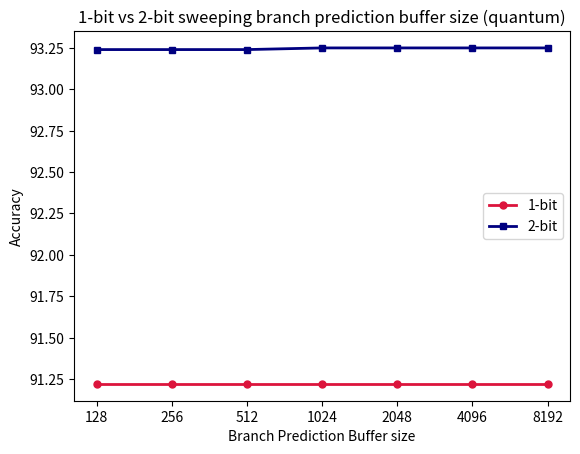

The script that saved this image:
import matplotlib.pyplot as plt
import matplotlib.ticker as mticker
# deal 1 bit vs 2 bit
deal_naive = [76.78, 77.96, 82.01, 82.20, 82.30, 82.35, 82.37]
deal_2bit = [84.14, 85.23, 87.44, 87.62, 87.71, 87.79, 87.81]

# quantum 1 bit vs 2 bit
quantum_naive = [91.22, 91.22, 91.22, 91.22, 91.22, 91.22, 91.22]
quantum_2bit = [93.24, 93.24, 93.24, 93.25, 93.25, 93.25, 93.25]

size = [128,256, 512, 1024, 2048, 4096, 8192]

fig, ax = plt.subplots()
plt.semilogx(size, deal_naive, marker = 'o', ms=5, lw=2, label = '1-bit', color = 'crimson')
plt.semilogx(size, deal_2bit, marker = 's', ms=5, lw=2, label = '2-bit', color='navy')
plt.xscale('log',base=2)
plt.xlabel(r'Branch Prediction Buffer size')
plt.ylabel(r'Accuracy')
ax = plt.gca()
ax.xaxis.set_major_formatter(mticker.ScalarFormatter())
plt.title('1-bit vs 2-bit sweeping branch prediction buffer size (deal)')
plt.legend()
plt.savefig('a_deal.pdf')
plt.show()
plt.clf()

fig, ax = plt.subplots()
plt.semilogx(size, quantum_naive, marker = 'o', ms=5, lw=2, label = '1-bit', color = 'crimson')
plt.semilogx(size, quantum_2bit, marker = 's', ms=5, lw=2, label = '2-bit', color='navy')
plt.xscale('log',base=2)
plt.xlabel(r'Branch Prediction Buffer size')
plt.ylabel(r'Accuracy')
ax = plt.gca()
ax.xaxis.set_major_formatter(mticker.ScalarFormatter())
plt.title('1-bit vs 2-bit sweeping branch prediction buffer size (quantum)')
plt.legend()
plt.savefig('a_quantum.pdf')
plt.show()

